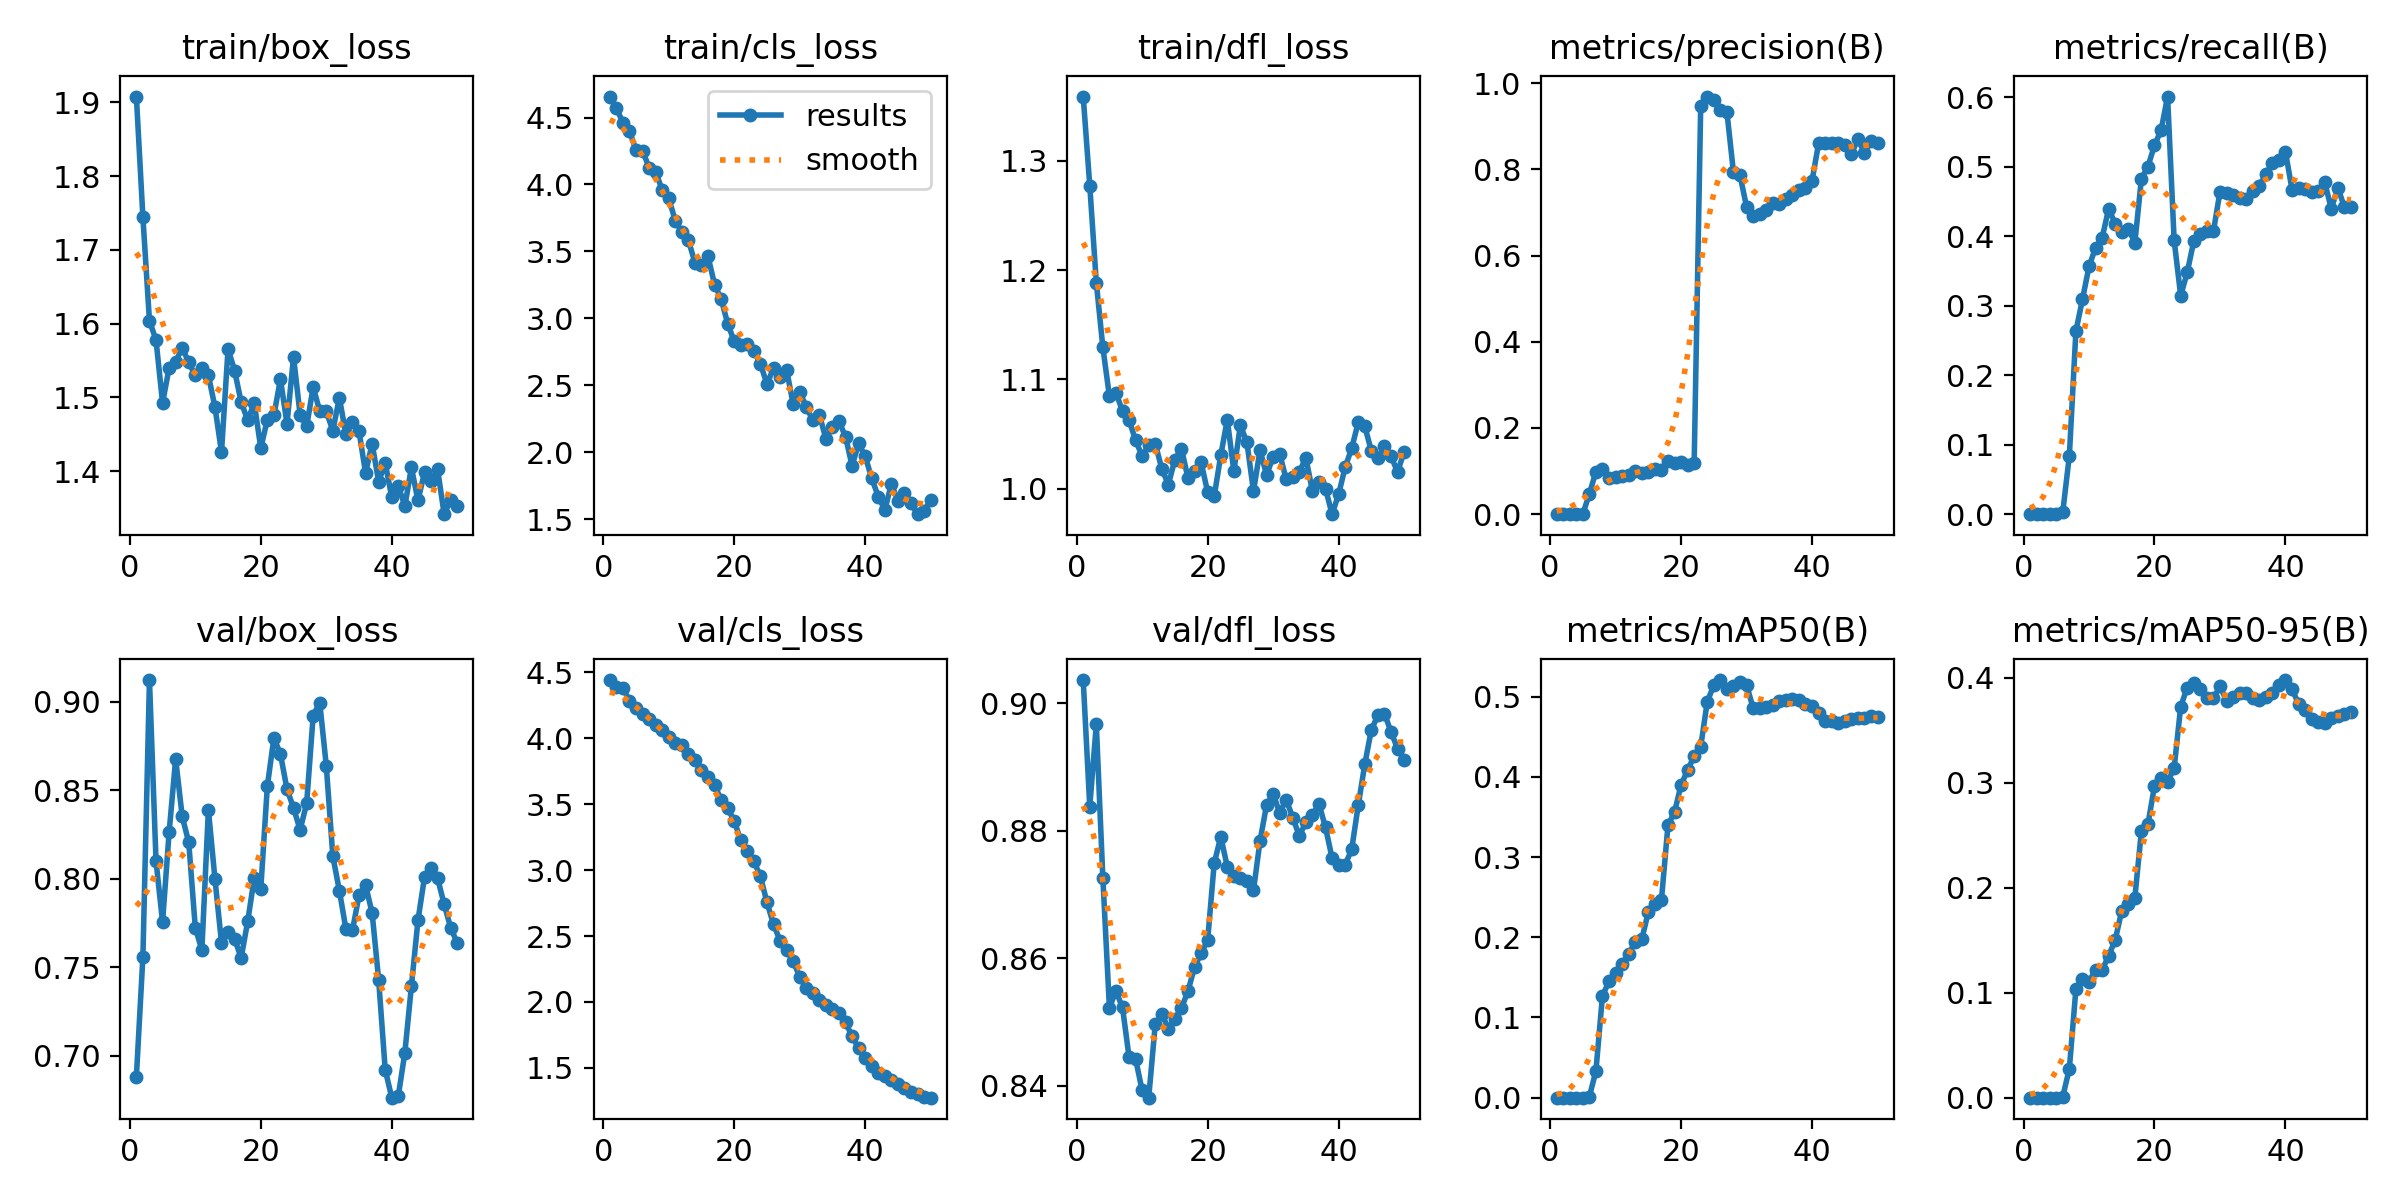

The table this chart was drawn from, first rows:
epoch, time, train/box_loss, train/cls_loss, train/dfl_loss, metrics/precision(B), metrics/recall(B), metrics/mAP50(B), metrics/mAP50-95(B), val/box_loss, val/cls_loss, val/dfl_loss, lr/pg0, lr/pg1, lr/pg2
1, 66.27, 1.908, 4.657, 1.359, 0, 0, 0, 0, 0.6881, 4.442, 0.9036, 1.578e-05, 1.578e-05, 1.578e-05
2, 107.6, 1.744, 4.571, 1.277, 0, 0, 0, 0, 0.756, 4.392, 0.8838, 3.6091e-05, 3.6091e-05, 3.6091e-05
3, 147.8, 1.604, 4.462, 1.188, 0, 0, 0, 0, 0.9124, 4.379, 0.8967, 5.55687e-05, 5.55687e-05, 5.55687e-05
4, 193.1, 1.578, 4.4, 1.129, 0, 0, 0, 0, 0.8102, 4.285, 0.8726, 7.42133e-05, 7.42133e-05, 7.42133e-05
5, 232, 1.493, 4.257, 1.085, 0, 0, 0, 0, 0.7755, 4.229, 0.8523, 9.20248e-05, 9.20248e-05, 9.20248e-05
6, 270.3, 1.54, 4.253, 1.088, 0.04762, 0.00376, 0.00119, 0.00107, 0.8263, 4.188, 0.8548, 0.000109, 0.000109, 0.000109
7, 308.3, 1.548, 4.125, 1.071, 0.09854, 0.08411, 0.03354, 0.02766, 0.8677, 4.149, 0.8523, 0.0001251, 0.0001251, 0.0001251
8, 348.3, 1.567, 4.092, 1.062, 0.1053, 0.2634, 0.1272, 0.1035, 0.8353, 4.103, 0.8445, 0.0001405, 0.0001405, 0.0001405
9, 387.2, 1.547, 3.96, 1.044, 0.08363, 0.309, 0.1449, 0.1132, 0.8206, 4.064, 0.8442, 0.0001549, 0.0001549, 0.0001549
10, 430.9, 1.53, 3.895, 1.03, 0.08687, 0.3565, 0.1555, 0.1105, 0.7724, 4.01, 0.8393, 0.0001686, 0.0001686, 0.0001686
11, 473.1, 1.539, 3.731, 1.04, 0.08756, 0.3834, 0.1665, 0.1216, 0.7597, 3.966, 0.8381, 0.0001814, 0.0001814, 0.0001814
12, 514.5, 1.53, 3.645, 1.041, 0.09054, 0.3974, 0.1795, 0.1212, 0.839, 3.953, 0.8496, 0.0001934, 0.0001934, 0.0001934
13, 573.7, 1.487, 3.584, 1.018, 0.09974, 0.4396, 0.1938, 0.1352, 0.8, 3.88, 0.8513, 0.0002045, 0.0002045, 0.0002045
14, 625.9, 1.426, 3.416, 1.004, 0.09505, 0.4181, 0.1974, 0.1501, 0.7639, 3.832, 0.849, 0.0002148, 0.0002148, 0.0002148
15, 682.6, 1.566, 3.402, 1.027, 0.09786, 0.4063, 0.2316, 0.1782, 0.7697, 3.763, 0.8505, 0.0002243, 0.0002243, 0.0002243
16, 738.4, 1.536, 3.463, 1.037, 0.1042, 0.4111, 0.2419, 0.1849, 0.7661, 3.71, 0.8522, 0.000233, 0.000233, 0.000233
17, 796.6, 1.494, 3.251, 1.01, 0.1021, 0.3907, 0.2463, 0.1905, 0.7553, 3.649, 0.8548, 0.0002408, 0.0002408, 0.0002408
18, 850.2, 1.469, 3.145, 1.016, 0.1227, 0.4825, 0.3395, 0.2539, 0.7759, 3.53, 0.8586, 0.0002478, 0.0002478, 0.0002478
19, 905.2, 1.492, 2.96, 1.024, 0.119, 0.5003, 0.3561, 0.2606, 0.8004, 3.468, 0.8608, 0.0002539, 0.0002539, 0.0002539
20, 952.5, 1.431, 2.828, 0.9968, 0.1208, 0.5309, 0.3899, 0.2969, 0.7945, 3.374, 0.8629, 0.0002592, 0.0002592, 0.0002592
21, 1019, 1.47, 2.801, 0.9928, 0.1136, 0.5524, 0.4084, 0.3044, 0.8524, 3.225, 0.8749, 0.0002637, 0.0002637, 0.0002637
22, 1087, 1.476, 2.81, 1.03, 0.1182, 0.601, 0.4257, 0.3008, 0.8797, 3.143, 0.8791, 0.0002673, 0.0002673, 0.0002673
23, 1146, 1.525, 2.756, 1.063, 0.9475, 0.3942, 0.4377, 0.3139, 0.8705, 3.067, 0.8744, 0.0002702, 0.0002702, 0.0002702
24, 1202, 1.464, 2.66, 1.016, 0.9692, 0.3145, 0.4937, 0.3725, 0.8507, 2.953, 0.8729, 0.0002721, 0.0002721, 0.0002721
25, 1249, 1.555, 2.509, 1.058, 0.9613, 0.3479, 0.5143, 0.3906, 0.8401, 2.756, 0.8725, 0.0002733, 0.0002733, 0.0002733
26, 1299, 1.477, 2.626, 1.042, 0.938, 0.3931, 0.5207, 0.3947, 0.8277, 2.589, 0.8721, 0.0002656, 0.0002656, 0.0002656
27, 1346, 1.461, 2.56, 0.9977, 0.9333, 0.4034, 0.51, 0.3892, 0.8426, 2.465, 0.8707, 0.0002552, 0.0002552, 0.0002552
28, 1393, 1.514, 2.615, 1.035, 0.7937, 0.4073, 0.5134, 0.3803, 0.8923, 2.391, 0.8784, 0.0002448, 0.0002448, 0.0002448
29, 1439, 1.481, 2.359, 1.012, 0.7866, 0.4073, 0.5179, 0.3802, 0.8996, 2.312, 0.8841, 0.0002344, 0.0002344, 0.0002344
30, 1498, 1.481, 2.45, 1.029, 0.7133, 0.4639, 0.5148, 0.3918, 0.8639, 2.19, 0.8858, 0.000224, 0.000224, 0.000224
31, 1548, 1.455, 2.339, 1.032, 0.693, 0.4626, 0.4856, 0.378, 0.8128, 2.105, 0.8828, 0.0002136, 0.0002136, 0.0002136
32, 1603, 1.499, 2.237, 1.009, 0.6972, 0.4588, 0.4862, 0.3817, 0.7933, 2.069, 0.8849, 0.0002031, 0.0002031, 0.0002031
33, 1653, 1.45, 2.28, 1.011, 0.7054, 0.455, 0.4876, 0.3851, 0.7716, 2.018, 0.8821, 0.0001927, 0.0001927, 0.0001927
34, 1705, 1.467, 2.099, 1.015, 0.7213, 0.4539, 0.4897, 0.3853, 0.7709, 1.974, 0.8792, 0.0001823, 0.0001823, 0.0001823
35, 1758, 1.454, 2.188, 1.028, 0.7209, 0.4656, 0.4943, 0.3809, 0.7907, 1.95, 0.8813, 0.0001719, 0.0001719, 0.0001719
36, 1813, 1.398, 2.23, 0.9979, 0.7315, 0.4724, 0.4954, 0.3785, 0.7964, 1.916, 0.8824, 0.0001615, 0.0001615, 0.0001615
37, 1860, 1.437, 2.115, 1.007, 0.7398, 0.4892, 0.4966, 0.3816, 0.7808, 1.846, 0.8842, 0.0001511, 0.0001511, 0.0001511
38, 1904, 1.386, 1.897, 1, 0.7523, 0.5056, 0.496, 0.3854, 0.7428, 1.74, 0.8805, 0.0001407, 0.0001407, 0.0001407
39, 1953, 1.411, 2.065, 0.9766, 0.758, 0.5093, 0.4911, 0.3931, 0.6921, 1.649, 0.8758, 0.0001302, 0.0001302, 0.0001302
40, 1999, 1.365, 1.968, 0.9948, 0.7737, 0.5213, 0.4883, 0.3977, 0.6763, 1.576, 0.8747, 0.0001198, 0.0001198, 0.0001198
41, 2048, 1.38, 1.805, 1.02, 0.8607, 0.4672, 0.4797, 0.3888, 0.6773, 1.513, 0.8746, 0.0001094, 0.0001094, 0.0001094
42, 2097, 1.353, 1.667, 1.037, 0.8612, 0.469, 0.4697, 0.3754, 0.7017, 1.462, 0.8771, 9.89932e-05, 9.89932e-05, 9.89932e-05
43, 2142, 1.405, 1.569, 1.061, 0.862, 0.4678, 0.47, 0.3692, 0.7394, 1.437, 0.884, 8.85784e-05, 8.85784e-05, 8.85784e-05
44, 2185, 1.36, 1.762, 1.057, 0.8612, 0.4636, 0.4674, 0.361, 0.7765, 1.41, 0.8905, 7.81636e-05, 7.81636e-05, 7.81636e-05
45, 2230, 1.398, 1.634, 1.034, 0.8573, 0.4645, 0.4699, 0.3581, 0.801, 1.378, 0.8959, 6.77488e-05, 6.77488e-05, 6.77488e-05
46, 2273, 1.387, 1.695, 1.028, 0.8357, 0.4774, 0.4718, 0.357, 0.806, 1.346, 0.8981, 5.7334e-05, 5.7334e-05, 5.7334e-05
47, 2318, 1.402, 1.617, 1.039, 0.8701, 0.4395, 0.4735, 0.3616, 0.8002, 1.319, 0.8984, 4.69192e-05, 4.69192e-05, 4.69192e-05
48, 2353, 1.342, 1.536, 1.03, 0.8382, 0.4698, 0.4739, 0.3631, 0.7857, 1.299, 0.8955, 3.65044e-05, 3.65044e-05, 3.65044e-05
49, 2393, 1.361, 1.561, 1.015, 0.8662, 0.4419, 0.4754, 0.3657, 0.7723, 1.281, 0.8929, 2.60896e-05, 2.60896e-05, 2.60896e-05
50, 2429, 1.352, 1.642, 1.034, 0.861, 0.4427, 0.4751, 0.3673, 0.7637, 1.274, 0.8911, 1.56748e-05, 1.56748e-05, 1.56748e-05
